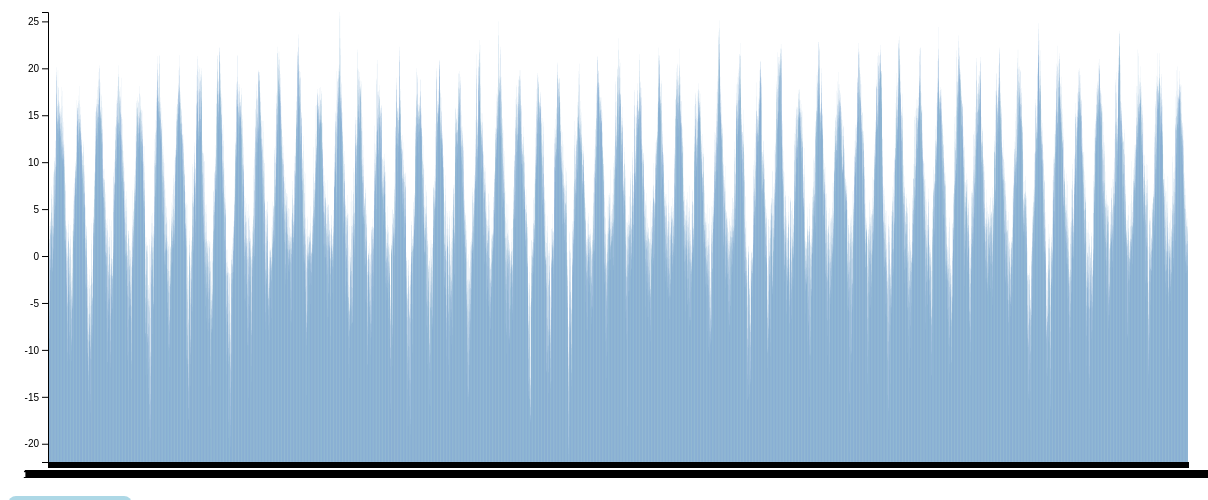
D3 v4 page, settled after 480 driven frames (8 s of simulated time); the page loaded 1 data file(s).



    var margin = {top: 20, right: 20, bottom: 30, left: 40},
    width = 1200 - margin.left - margin.right,
    height = 500 - margin.top - margin.bottom;

    var svg = d3.select("body").append("svg")
    .attr("width", width + margin.left + margin.right)
    .attr("height", height + margin.top + margin.bottom)
    .append("g")
    .attr("transform", "translate(" + margin.left + "," + margin.top+")");

    var div = d3.select("body").append("div")
    .attr("class", "tooltip")
    .attr("opacity", 0);

    d3.csv("stockholmcsv.csv", function(error, data) {
      
      if(error) throw error;

      data.forEach(function (d) {
        d.Temp =+d.Temp;
      });

      console.log("data", data);

    var x = d3.scaleBand()
    .range([0, width])
    .padding(0.1);

    var y = d3.scaleLinear()
    .range([height, 0]);

    x.domain (data.map(function (d){
      return d.Date;
    }));

    y.domain([d3.min(data, function (d) {
      return d.Temp; })*0.95 , 
      d3.max (data, function (d) {
      return d.Temp;})
      ]);

      svg.selectAll(".bar")
      .data(data)
      .enter()
      .append("rect")
      .attr("class", "bar")
      .attr("x", function (d,i){
        return x(d.Date);
      })
      .attr("y", function (d){
        return y(d.Temp);
      })
      .attr("width", x.bandwidth())
      .attr("height", function (d) {
        return height - y(d.Temp);        
      })
      .on("mouseover", function (d){
        div.transition().duration(200)
        .style("opacity", .9);

        div.html("During the day " + d.Date + "<br/> the temp was " + d.Temp + "C")
        .style("left", (d3.event.pageX) + "px")
        .style("top", (d3.event.pageY - 28) + "px")
      })
      .on("mouseout", function (d) {
        div.transition().duration(500)
        .style("opacity", 0);
      });

      svg.append("g")
      .attr("transform", "translate(0," + height + ")")
      .call(d3.axisBottom(x)
      .tickValues(x.domain().filter(function (d,i) { return !(i%5) })));

      svg.append("g")
      .call(d3.axisLeft(y));

    });


  

### data: stockholmcsv.csv
Date, Temp
1961-01-01, -0.3
1961-01-02, 0.2
1961-01-03, 1.2
1961-01-04, 1.2
1961-01-05, 0.4
1961-01-06, 0.1
1961-01-07, -0.1
1961-01-08, -4.9
1961-01-09, -6.8
1961-01-10, 0.0
1961-01-11, -2.9
1961-01-12, -6.0
1961-01-13, -0.2
1961-01-14, -1.5
1961-01-15, 2.0
1961-01-16, -2.5
1961-01-17, -2.5
1961-01-18, -1.6
1961-01-19, -5.8
1961-01-20, -6.4
1961-01-21, -8.3
1961-01-22, -4.8
1961-01-23, -6.0
1961-01-24, -6.9
1961-01-25, -11.0
1961-01-26, -8.8
1961-01-27, -5.2
1961-01-28, 0.1
1961-01-29, 1.4
1961-01-30, 3.2
1961-01-31, 1.8
1961-02-01, 1.8
1961-02-02, 0.5
1961-02-03, -0.2
1961-02-04, -4.8
1961-02-05, -8.8
1961-02-06, -2.7
1961-02-07, 2.8
1961-02-08, -0.4
1961-02-09, -3.7
1961-02-10, -1.2
1961-02-11, 2.5
1961-02-12, 0.1
1961-02-13, -1.5
1961-02-14, 3.9
1961-02-15, 2.9
1961-02-16, 2.3
1961-02-17, 3.6
1961-02-18, 3.2
1961-02-19, 2.2
1961-02-20, 2.4
1961-02-21, 3.7
1961-02-22, -0.3
1961-02-23, -1.3
1961-02-24, -1.5
1961-02-25, 1.0
1961-02-26, 1.3
1961-02-27, 4.6
1961-02-28, 3.0
1961-03-01, 2.7
... 20,759 more rows